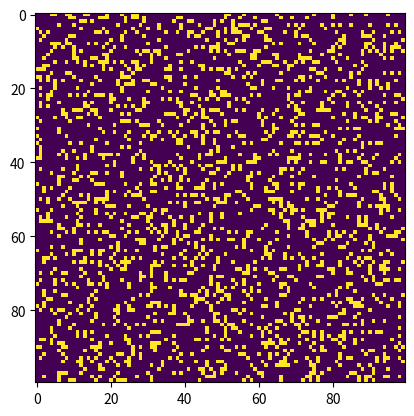

This chart was generated by the following Python code:
# Python code to implement Conway's Game Of Life
import argparse
import numpy as np
import matplotlib.pyplot as plt   ##Para instalarlo: pip install matplotlib --trusted-host pypi.org --trusted-host files.pythonhosted.org --trusted-host pypi.python.org
import matplotlib.animation as animation

# setting up the values for the grid
ON = 255
OFF = 0
vals = [ON, OFF]

def randomGrid(N):

    """returns a grid of NxN random values"""
    return np.random.choice(vals, N*N, p=[0.2, 0.8]).reshape(N, N)

def addGlider(i, j, grid):

    """adds a glider with top left cell at (i, j)"""
    glider = np.array([[0,    0, 255], 
                       [255,  0, 255], 
                       [0,  255, 255]])
    grid[i:i+3, j:j+3] = glider

def addGosperGliderGun(i, j, grid):

    """adds a Gosper Glider Gun with top left
       cell at (i, j)"""
    gun = np.zeros(11*38).reshape(11, 38)

    gun[5][1] = gun[5][2] = 255
    gun[6][1] = gun[6][2] = 255

    gun[3][13] = gun[3][14] = 255
    gun[4][12] = gun[4][16] = 255
    gun[5][11] = gun[5][17] = 255
    gun[6][11] = gun[6][15] = gun[6][17] = gun[6][18] = 255
    gun[7][11] = gun[7][17] = 255
    gun[8][12] = gun[8][16] = 255
    gun[9][13] = gun[9][14] = 255

    gun[1][25] = 255
    gun[2][23] = gun[2][25] = 255
    gun[3][21] = gun[3][22] = 255
    gun[4][21] = gun[4][22] = 255
    gun[5][21] = gun[5][22] = 255
    gun[6][23] = gun[6][25] = 255
    gun[7][25] = 255

    gun[3][35] = gun[3][36] = 255
    gun[4][35] = gun[4][36] = 255

    grid[i:i+11, j:j+38] = gun

def update(frameNum, img, grid, N):

    # copy grid since we require 8 neighbors 
    # for calculation and we go line by line 
    newGrid = grid.copy()
    for i in range(N):
        for j in range(N):

            # compute 8-neighbor sum
            # using toroidal boundary conditions - x and y wrap around 
            # so that the simulation takes place on a toroidal surface.
            total = int((grid[i, (j-1)%N] + grid[i, (j+1)%N] + 
                         grid[(i-1)%N, j] + grid[(i+1)%N, j] + 
                         grid[(i-1)%N, (j-1)%N] + grid[(i-1)%N, (j+1)%N] + 
                         grid[(i+1)%N, (j-1)%N] + grid[(i+1)%N, (j+1)%N])/255)

            # apply Conway's rules
            if grid[i, j]  == ON:
                if (total < 2) or (total > 3):
                    newGrid[i, j] = OFF
            else:
                if total == 3:
                    newGrid[i, j] = ON

    # update data
    img.set_data(newGrid)
    grid[:] = newGrid[:]
    return img,

# main() function
def main():

    # Command line args are in sys.argv[1], sys.argv[2] ..
    # sys.argv[0] is the script name itself and can be ignored
    # parse arguments
    parser = argparse.ArgumentParser(description="Runs Conway's Game of Life simulation.")

    # add arguments
    parser.add_argument('--grid-size', dest='N', required=False)
    parser.add_argument('--mov-file', dest='movfile', required=False)
    parser.add_argument('--interval', dest='interval', required=False)
    parser.add_argument('--glider', action='store_true', required=False)
    parser.add_argument('--gosper', action='store_true', required=False)
    args = parser.parse_args()
    
    # set grid size
    N = 100
    if args.N and int(args.N) > 8:
        N = int(args.N)
        
    # set animation update interval
    updateInterval = 50
    if args.interval:
        updateInterval = int(args.interval)

    # declare grid
    grid = np.array([])

    # check if "glider" demo flag is specified
    if args.glider:
        grid = np.zeros(N*N).reshape(N, N)
        addGlider(1, 1, grid)
    elif args.gosper:
        grid = np.zeros(N*N).reshape(N, N)
        addGosperGliderGun(10, 10, grid)

    else:   # populate grid with random on/off -
            # more off than on
        grid = randomGrid(N)

    # set up animation
    fig, ax = plt.subplots()
    img = ax.imshow(grid, interpolation='nearest')
    ani = animation.FuncAnimation(fig, update, fargs=(img, grid, N, ),
                                  frames = 10,
                                  interval=updateInterval,
                                  save_count=50)

    # # of frames? 
    # set output file
    if args.movfile:
        ani.save(args.movfile, fps=30, extra_args=['-vcodec', 'libx264'])

    plt.show()

# call main
if __name__ == '__main__':
    main()
